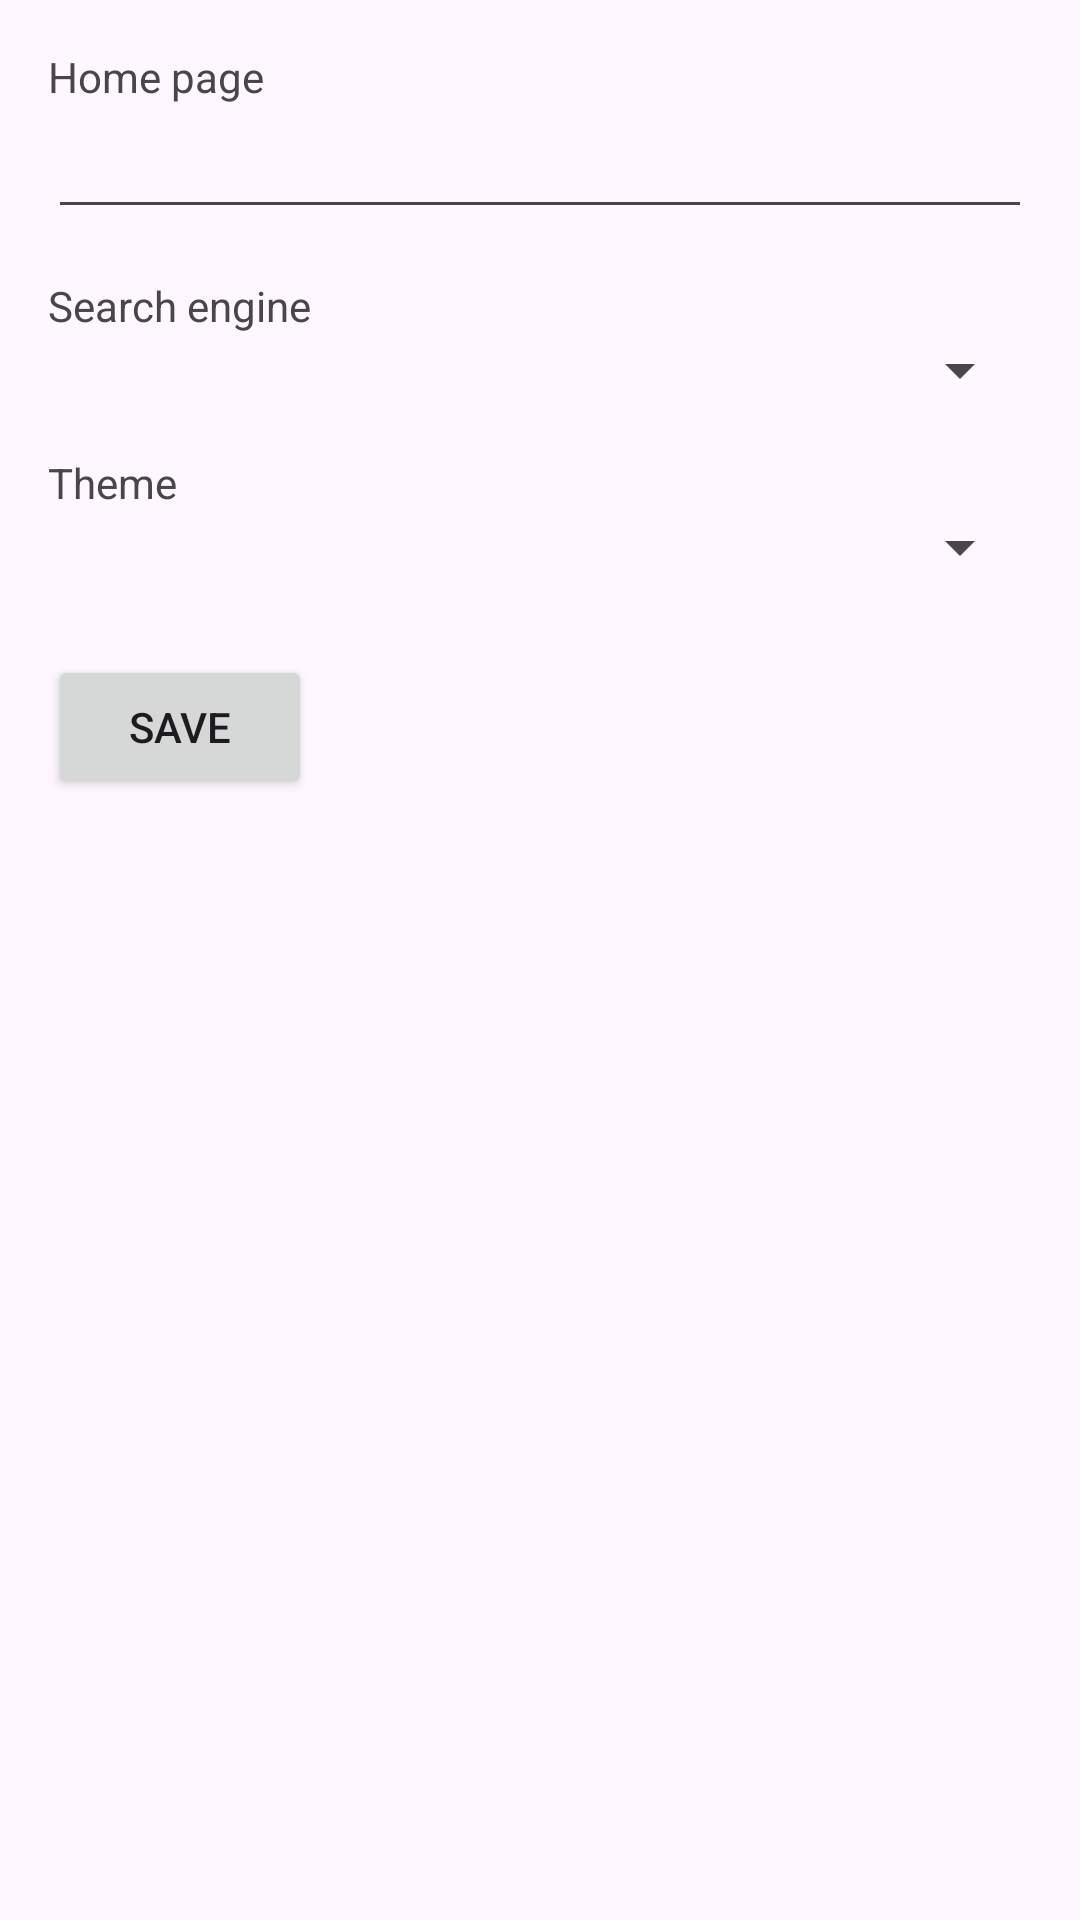

Layout XML and referenced resources for this Android screen:
<!-- AndroidManifest.xml: application theme Theme.PowerX -->
<!-- res/layout/activity_settings.xml -->
<?xml version="1.0" encoding="utf-8"?>
<ScrollView xmlns:android="http://schemas.android.com/apk/res/android"
    android:layout_width="match_parent"
    android:layout_height="match_parent">

    <LinearLayout
        android:orientation="vertical"
        android:layout_width="match_parent"
        android:layout_height="wrap_content"
        android:padding="16dp">

        <TextView
            android:layout_width="wrap_content"
            android:layout_height="wrap_content"
            android:text="@string/homepage" />

        <EditText
            android:id="@+id/homepage"
            android:layout_width="match_parent"
            android:layout_height="wrap_content"
            android:inputType="textUri"
            android:singleLine="true" />

        <TextView
            android:layout_width="wrap_content"
            android:layout_height="wrap_content"
            android:layout_marginTop="16dp"
            android:text="@string/search_engine" />

        <Spinner
            android:id="@+id/searchEngine"
            android:layout_width="match_parent"
            android:layout_height="wrap_content" />

        <TextView
            android:layout_width="wrap_content"
            android:layout_height="wrap_content"
            android:layout_marginTop="16dp"
            android:text="@string/theme" />

        <Spinner
            android:id="@+id/theme"
            android:layout_width="match_parent"
            android:layout_height="wrap_content" />

        <Button
            android:id="@+id/btnSave"
            android:layout_width="wrap_content"
            android:layout_height="wrap_content"
            android:layout_marginTop="24dp"
            android:text="@string/save" />
    </LinearLayout>
</ScrollView>
<!-- resources referenced by this layout -->
<resources>
  <string name="homepage">Home page</string>
  <string name="save">Save</string>
  <string name="search_engine">Search engine</string>
  <string name="theme">Theme</string>
  <style name="Theme.PowerX" parent="Theme.Material3.DayNight.NoActionBar">
          <item name="colorPrimary">@color/powerx_primary</item>
          <item name="colorOnPrimary">@android:color/white</item>
          <item name="colorSecondary">@color/powerx_accent</item>
          <item name="android:windowBackground">?attr/colorSurface</item>
      </style>
  <color name="powerx_primary">#3B4FD8</color>
  <color name="powerx_accent">#FFB020</color>
</resources>
